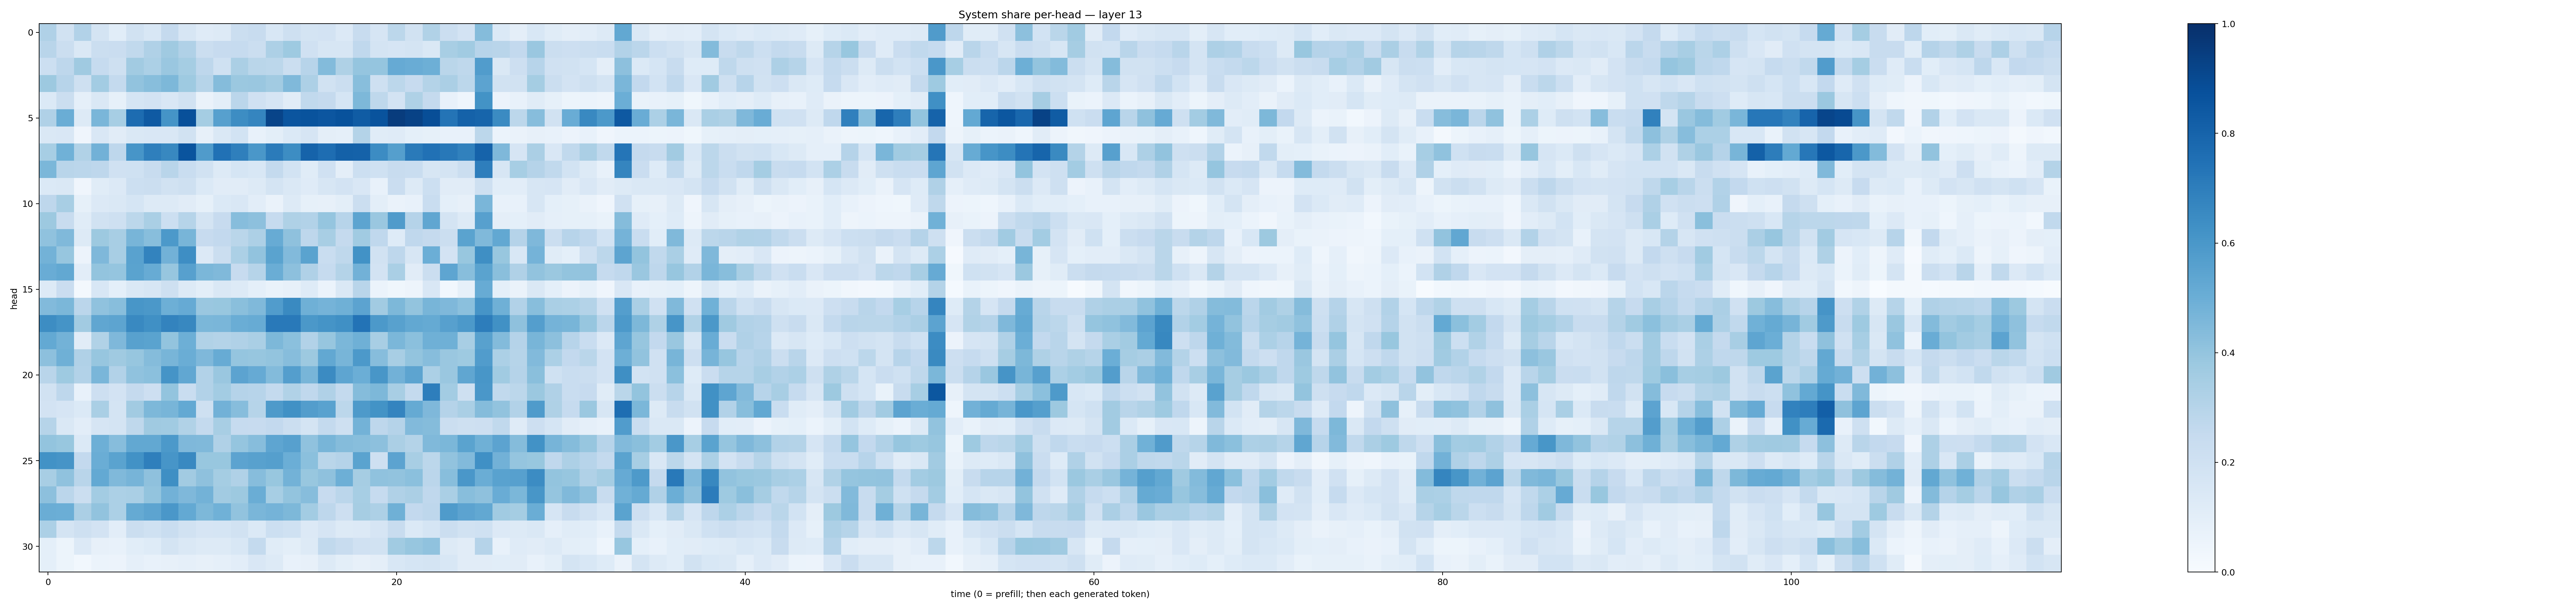

Data behind this chart, as committed beside it:
0.31648996, 0.19297007, 0.310657, 0.17801997, 0.108404785, 0.19147494, 0.15508504, 0.25266933, 0.16009468, 0.12049045, 0.12976164, 0.22048351, 0.2356446, 0.15577424, 0.20901363, 0.17945156, 0.18059742, 0.13544244, 0.23833631, 0.16749637, 0.28029695, 0.19408062, 0.31632474, 0.22376126
0.2905, 0.2236, 0.1467, 0.2202, 0.23, 0.2623, 0.3168, 0.3685, 0.317, 0.2241, 0.2438, 0.2484, 0.2224, 0.3268, 0.3729, 0.1953, 0.1612, 0.161, 0.2672, 0.1792, 0.1671, 0.1728, 0.1429, 0.3429
0.2151, 0.2757, 0.3679, 0.2479, 0.208, 0.3612, 0.3291, 0.3854, 0.352, 0.2739, 0.2002, 0.3336, 0.2868, 0.2811, 0.2203, 0.2931, 0.4378, 0.3221, 0.3953, 0.3968, 0.5127, 0.5045, 0.4954, 0.2889
0.3783, 0.2964, 0.2046, 0.3592, 0.255, 0.4032, 0.4273, 0.4552, 0.3728, 0.2973, 0.4351, 0.3802, 0.3864, 0.3619, 0.4481, 0.3258, 0.1911, 0.2213, 0.4264, 0.2035, 0.279, 0.2423, 0.3052, 0.3358
0.1406, 0.2194, 0.0881, 0.145, 0.08554, 0.1683, 0.1834, 0.1501, 0.1888, 0.06629, 0.09832, 0.2832, 0.1977, 0.1648, 0.112, 0.2649, 0.2502, 0.1692, 0.4564, 0.2727, 0.1823, 0.3221, 0.2536, 0.07803
0.3189, 0.5015, 0.1289, 0.4639, 0.3444, 0.7685, 0.839, 0.6155, 0.8762, 0.3529, 0.5587, 0.6442, 0.6695, 0.9209, 0.8577, 0.8642, 0.8519, 0.869, 0.8295, 0.866, 0.9515, 0.9289, 0.8858, 0.7372
0.1408, 0.1522, 0.04002, 0.1505, 0.1114, 0.1423, 0.1485, 0.1489, 0.1907, 0.0792, 0.146, 0.1863, 0.07484, 0.09961, 0.1369, 0.1678, 0.09716, 0.08895, 0.3052, 0.1135, 0.118, 0.09255, 0.08314, 0.07459
0.3457, 0.4866, 0.3131, 0.4806, 0.2735, 0.6063, 0.6949, 0.6602, 0.8614, 0.5814, 0.7474, 0.6941, 0.5988, 0.7099, 0.6408, 0.8026, 0.7645, 0.811, 0.8079, 0.6463, 0.5637, 0.7134, 0.7467, 0.7191
0.46, 0.2905, 0.2814, 0.2761, 0.196, 0.2022, 0.2353, 0.2925, 0.2313, 0.1895, 0.1309, 0.1703, 0.1525, 0.2568, 0.1868, 0.1166, 0.1975, 0.09718, 0.2175, 0.2001, 0.2416, 0.2322, 0.1586, 0.178
0.1394, 0.1458, 0.04075, 0.1156, 0.1359, 0.216, 0.222, 0.1884, 0.2076, 0.1374, 0.1124, 0.1096, 0.1274, 0.172, 0.1423, 0.1207, 0.1616, 0.1832, 0.1506, 0.078, 0.2283, 0.1266, 0.2167, 0.112
0.2754, 0.3436, 0.08297, 0.1343, 0.1448, 0.1697, 0.13, 0.1316, 0.1115, 0.08371, 0.1381, 0.1498, 0.102, 0.06517, 0.1263, 0.08376, 0.0807, 0.1014, 0.2256, 0.1008, 0.06536, 0.07045, 0.232, 0.09187
0.3781, 0.2401, 0.1151, 0.1906, 0.2103, 0.2788, 0.3365, 0.2158, 0.3001, 0.1753, 0.2436, 0.4299, 0.4179, 0.2474, 0.3235, 0.3121, 0.3973, 0.2935, 0.542, 0.3837, 0.5816, 0.3044, 0.5351, 0.1775
0.4101, 0.4473, 0.1297, 0.3787, 0.342, 0.4681, 0.4262, 0.5907, 0.4687, 0.2443, 0.2612, 0.2883, 0.3265, 0.5107, 0.4135, 0.2772, 0.3404, 0.2524, 0.3667, 0.269, 0.1244, 0.2682, 0.2517, 0.2248
0.4775, 0.3923, 0.0574, 0.4523, 0.3412, 0.5511, 0.6766, 0.4824, 0.6375, 0.1363, 0.2191, 0.3308, 0.4045, 0.5469, 0.4439, 0.5479, 0.234, 0.2713, 0.622, 0.193, 0.2736, 0.1613, 0.4967, 0.1828
0.506, 0.5246, 0.1036, 0.3996, 0.3977, 0.5484, 0.5103, 0.3924, 0.5595, 0.4583, 0.4459, 0.2441, 0.2982, 0.5014, 0.4146, 0.3184, 0.2495, 0.3066, 0.4842, 0.1818, 0.3362, 0.1118, 0.224, 0.5371
0.1324, 0.2275, 0.02302, 0.1528, 0.09057, 0.1445, 0.1597, 0.2057, 0.132, 0.1013, 0.1473, 0.128, 0.09194, 0.06913, 0.08142, 0.1224, 0.0615, 0.1459, 0.2909, 0.06181, 0.03667, 0.05019, 0.15, 0.02928
0.4438, 0.4577, 0.2842, 0.4077, 0.4264, 0.6045, 0.5964, 0.4957, 0.5119, 0.384, 0.3903, 0.4221, 0.4459, 0.5761, 0.6544, 0.4918, 0.4732, 0.4915, 0.5461, 0.3594, 0.454, 0.4006, 0.4673, 0.4527
0.6438, 0.6145, 0.3605, 0.5316, 0.5425, 0.6568, 0.6303, 0.6789, 0.6621, 0.4574, 0.4647, 0.5032, 0.5116, 0.7182, 0.7162, 0.5967, 0.6163, 0.6297, 0.7403, 0.5906, 0.5563, 0.5253, 0.5187, 0.5605
0.5229, 0.4795, 0.1127, 0.3128, 0.4518, 0.5557, 0.5501, 0.3992, 0.4941, 0.3138, 0.3068, 0.3184, 0.3368, 0.454, 0.4191, 0.3095, 0.3929, 0.4584, 0.4898, 0.3411, 0.4603, 0.4209, 0.4893, 0.4886
0.4147, 0.4886, 0.318, 0.3938, 0.3702, 0.3931, 0.4345, 0.4656, 0.5, 0.4508, 0.509, 0.396, 0.3939, 0.3992, 0.4308, 0.3784, 0.5272, 0.4672, 0.5934, 0.4302, 0.3404, 0.3999, 0.4325, 0.385
0.2892, 0.3711, 0.3101, 0.4642, 0.31, 0.4089, 0.4209, 0.6149, 0.53, 0.3117, 0.386, 0.5455, 0.5139, 0.4408, 0.5678, 0.4666, 0.65, 0.5387, 0.4986, 0.604, 0.4828, 0.5428, 0.3307, 0.3844
0.1918, 0.2757, 0.07179, 0.214, 0.1824, 0.2522, 0.2146, 0.401, 0.2335, 0.3116, 0.3571, 0.3033, 0.2946, 0.2575, 0.3139, 0.2688, 0.3179, 0.2552, 0.4372, 0.4535, 0.3402, 0.2555, 0.6961, 0.3555
0.1821, 0.1673, 0.1404, 0.337, 0.1767, 0.3594, 0.4557, 0.4663, 0.5219, 0.2069, 0.4814, 0.4298, 0.2992, 0.5878, 0.6257, 0.571, 0.5542, 0.2811, 0.5893, 0.6187, 0.6728, 0.5159, 0.4531, 0.3037
0.2999, 0.1439, 0.1027, 0.1655, 0.1743, 0.2726, 0.3687, 0.3645, 0.3127, 0.2557, 0.3413, 0.2464, 0.2455, 0.2594, 0.2253, 0.1743, 0.2556, 0.2044, 0.4785, 0.2757, 0.3021, 0.4448, 0.4345, 0.2255
0.3991, 0.3876, 0.1386, 0.496, 0.4335, 0.5236, 0.5246, 0.5911, 0.4508, 0.4453, 0.3167, 0.3946, 0.4303, 0.5356, 0.5609, 0.41, 0.4685, 0.4353, 0.4269, 0.4169, 0.3354, 0.3075, 0.4484, 0.4571
0.6222, 0.6128, 0.2586, 0.5011, 0.5476, 0.6221, 0.6923, 0.6064, 0.657, 0.3892, 0.3872, 0.5463, 0.5559, 0.5631, 0.4989, 0.421, 0.2877, 0.3045, 0.5481, 0.2032, 0.5448, 0.343, 0.279, 0.4044
0.341, 0.4095, 0.2906, 0.5229, 0.4468, 0.4706, 0.4118, 0.6329, 0.3609, 0.4122, 0.353, 0.3202, 0.4299, 0.39, 0.48, 0.3876, 0.4137, 0.4923, 0.3488, 0.4064, 0.4052, 0.4205, 0.2827, 0.4279
0.4154, 0.2819, 0.2224, 0.3584, 0.3291, 0.3364, 0.4006, 0.4834, 0.4503, 0.4766, 0.3625, 0.3751, 0.5032, 0.3462, 0.3989, 0.4307, 0.245, 0.2837, 0.3448, 0.2487, 0.3189, 0.3337, 0.2685, 0.336
0.5015, 0.4994, 0.3351, 0.4052, 0.3306, 0.5188, 0.542, 0.5986, 0.5219, 0.454, 0.486, 0.4028, 0.4647, 0.4739, 0.4558, 0.3593, 0.277, 0.2144, 0.3498, 0.3246, 0.4914, 0.258, 0.274, 0.583
0.3314, 0.1754, 0.2076, 0.1823, 0.1044, 0.2216, 0.2027, 0.2332, 0.1905, 0.1656, 0.1702, 0.1922, 0.1404, 0.2176, 0.1997, 0.1359, 0.1657, 0.1313, 0.1357, 0.1666, 0.2373, 0.1394, 0.1694, 0.2217
0.09124, 0.05322, 0.1362, 0.08184, 0.07624, 0.1061, 0.1233, 0.1778, 0.1467, 0.1256, 0.1299, 0.1557, 0.2549, 0.1146, 0.1012, 0.1258, 0.2625, 0.2349, 0.1958, 0.1895, 0.366, 0.3907, 0.41, 0.1325
0.09078, 0.05425, 0.03086, 0.06098, 0.05672, 0.08769, 0.07306, 0.08033, 0.08876, 0.0805, 0.08919, 0.1029, 0.1521, 0.1302, 0.07235, 0.08161, 0.1313, 0.09804, 0.07912, 0.09727, 0.155, 0.1692, 0.1789, 0.1525
